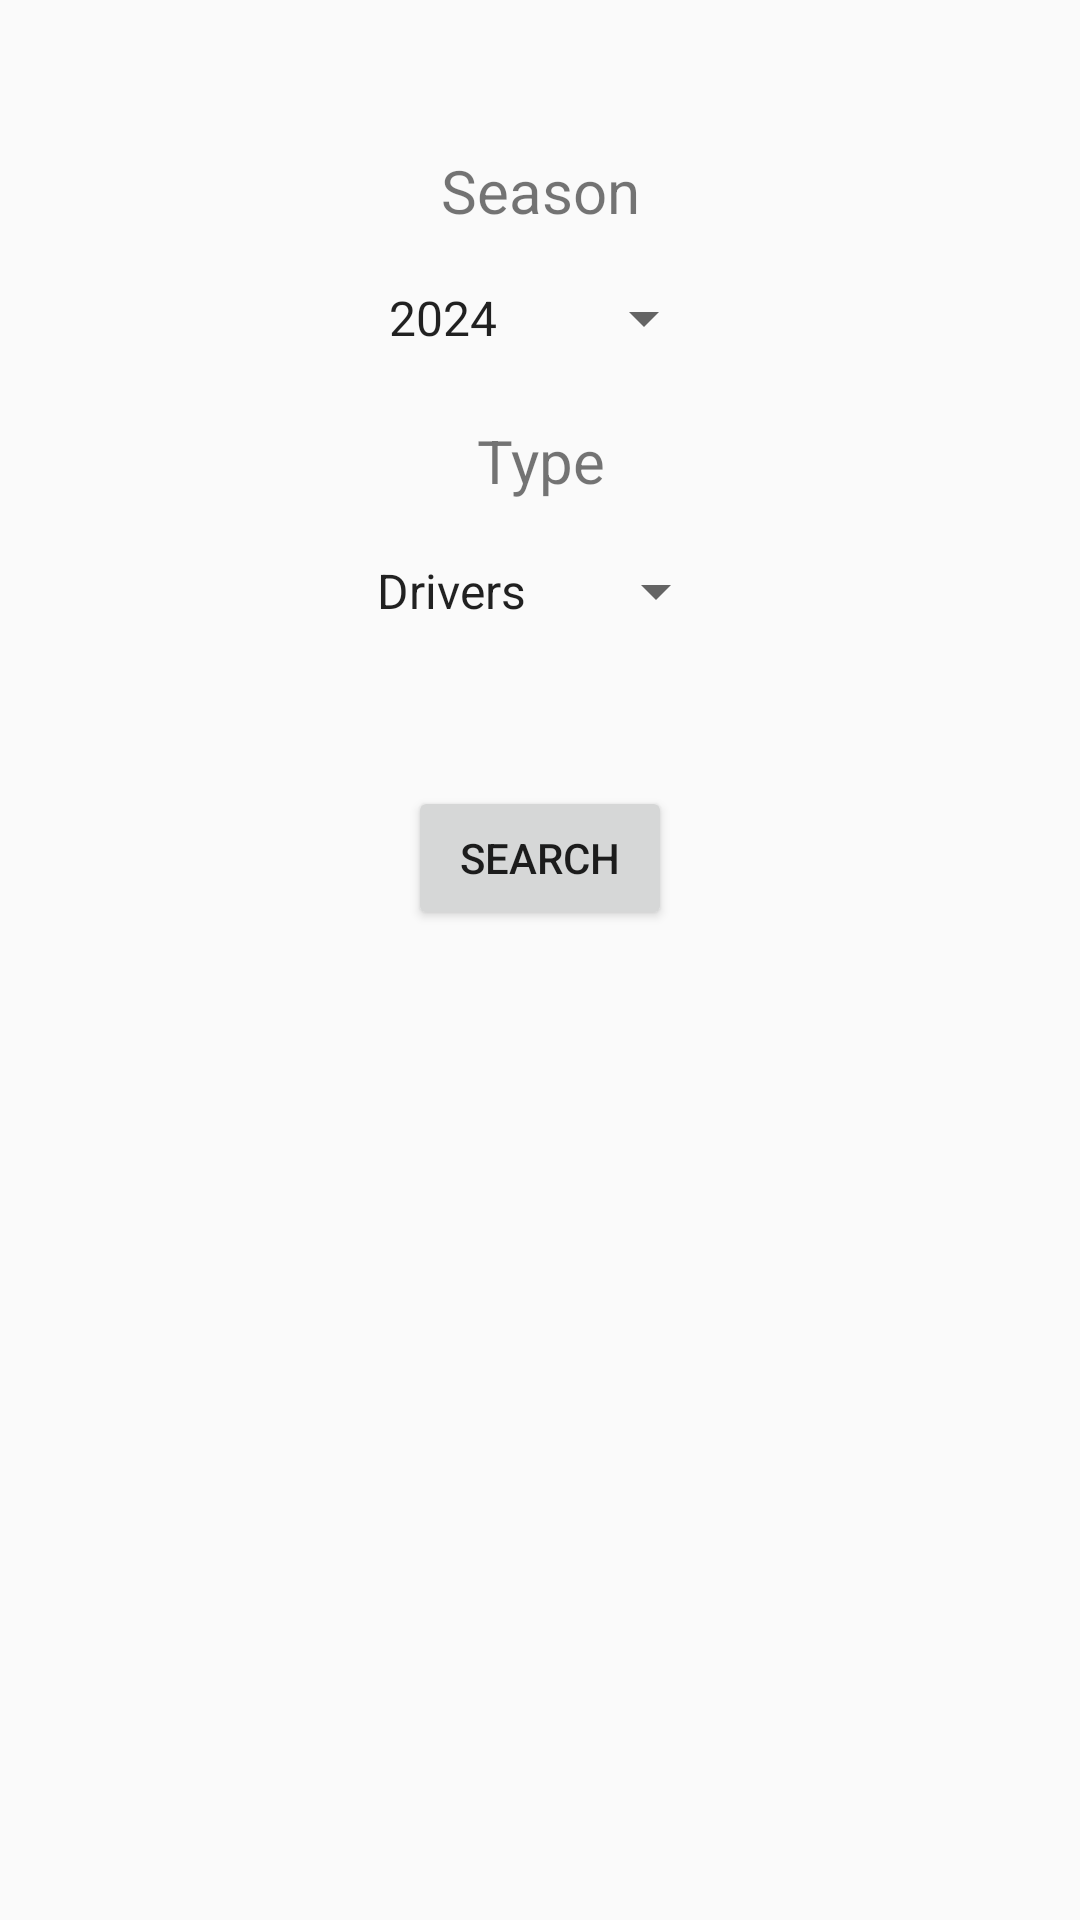

Write the Android layout XML for this screen, with the resource values it uses.
<!-- AndroidManifest.xml: application theme Theme.F1UJI -->
<!-- res/layout/selector_activity.xml -->
<?xml version="1.0" encoding="utf-8"?>
<androidx.constraintlayout.widget.ConstraintLayout xmlns:android="http://schemas.android.com/apk/res/android"
    xmlns:app="http://schemas.android.com/apk/res-auto"
    xmlns:tools="http://schemas.android.com/tools"
    android:id="@+id/ConstraintLayout"
    android:layout_width="match_parent"
    android:layout_height="match_parent">

    <Button
        android:id="@+id/searchButton"
        android:layout_width="wrap_content"
        android:layout_height="wrap_content"
        android:layout_marginTop="40dp"
        android:text="Search"
        app:layout_constraintEnd_toEndOf="parent"
        app:layout_constraintStart_toStartOf="parent"
        app:layout_constraintTop_toBottomOf="@+id/spinnerSelector2" />

    <Spinner
        android:id="@+id/spinnerSelector"
        android:layout_width="117dp"
        android:layout_height="48dp"
        android:layout_marginTop="5dp"
        android:entries="@array/dates"
        app:layout_constraintEnd_toEndOf="parent"
        app:layout_constraintStart_toStartOf="parent"
        app:layout_constraintTop_toBottomOf="@+id/seasonTextView" />

    <Spinner
        android:id="@+id/spinnerSelector2"
        android:layout_width="125dp"
        android:layout_height="50dp"
        android:layout_marginTop="5dp"
        android:entries="@array/selectorType"
        app:layout_constraintEnd_toEndOf="parent"
        app:layout_constraintStart_toStartOf="parent"
        app:layout_constraintTop_toBottomOf="@+id/typeTextView" />

    <TextView
        android:id="@+id/seasonTextView"
        android:layout_width="wrap_content"
        android:layout_height="wrap_content"
        android:layout_marginTop="50dp"
        android:text="Season"
        android:textAlignment="center"
        android:textSize="20sp"
        app:layout_constraintEnd_toEndOf="parent"
        app:layout_constraintStart_toStartOf="parent"
        app:layout_constraintTop_toTopOf="parent" />

    <TextView
        android:id="@+id/typeTextView"
        android:layout_width="wrap_content"
        android:layout_height="wrap_content"
        android:layout_marginTop="10dp"
        android:text="Type"
        android:textAlignment="center"
        android:textSize="20sp"
        app:layout_constraintEnd_toEndOf="parent"
        app:layout_constraintStart_toStartOf="parent"
        app:layout_constraintTop_toBottomOf="@+id/spinnerSelector" />

    <androidx.recyclerview.widget.RecyclerView
        android:id="@+id/RV"
        android:layout_width="0dp"
        android:layout_height="0dp"
        android:layout_marginTop="20dp"
        app:layout_constraintBottom_toBottomOf="parent"
        app:layout_constraintEnd_toEndOf="parent"
        app:layout_constraintStart_toStartOf="parent"
        app:layout_constraintTop_toBottomOf="@+id/searchButton" />

</androidx.constraintlayout.widget.ConstraintLayout>
<!-- resources referenced by this layout -->
<resources>
  <string-array name="dates">
          <item>2024</item>
          <item>2023</item>
          <item>2022</item>
          <item>2021</item>
          <item>2020</item>
          <item>2019</item>
          <item>2018</item>
          <item>2017</item>
          <item>2016</item>
          <item>2015</item>
          <item>2014</item>
          <item>2013</item>
          <item>2012</item>
          <item>2011</item>
          <item>2010</item>
          <item>2009</item>
          <item>2008</item>
          <item>2007</item>
          <item>2006</item>
          <item>2005</item>
          <item>2004</item>
          <item>2003</item>
          <item>2002</item>
          <item>2001</item>
          <item>2000</item>
          <item>1999</item>
          <item>1998</item>
          <item>1997</item>
          <item>1996</item>
          <item>1995</item>
          <item>1994</item>
          <item>1993</item>
          <item>1992</item>
          <item>1991</item>
          <item>1990</item>
          <item>1989</item>
          <item>1988</item>
          <item>1987</item>
          <item>1986</item>
          <item>1985</item>
          <item>1984</item>
          <item>1983</item>
          <item>1982</item>
          <item>1981</item>
          <item>1980</item>
          <item>1979</item>
          <item>1978</item>
          <item>1977</item>
          <item>1976</item>
          <item>1975</item>
          <item>1974</item>
          <item>1973</item>
          <item>1972</item>
          <item>1971</item>
          <item>1970</item>
          <item>1969</item>
          <item>1968</item>
          <item>1967</item>
          <item>1966</item>
          <item>1965</item>
          <item>1964</item>
          <item>1963</item>
          <item>1962</item>
          <item>1961</item>
          <item>1960</item>
          <item>1959</item>
          <item>1958</item>
          <item>1957</item>
          <item>1956</item>
          <item>1955</item>
          <item>1954</item>
          <item>1953</item>
          <item>1952</item>
          <item>1951</item>
          <item>1950</item>
      </string-array>
  <string-array name="selectorType">
          <item>Drivers</item>
          <item>Circuits</item>
      </string-array>
  <style name="Theme.F1UJI" parent="android:Theme.Material.Light.NoActionBar" />
</resources>
